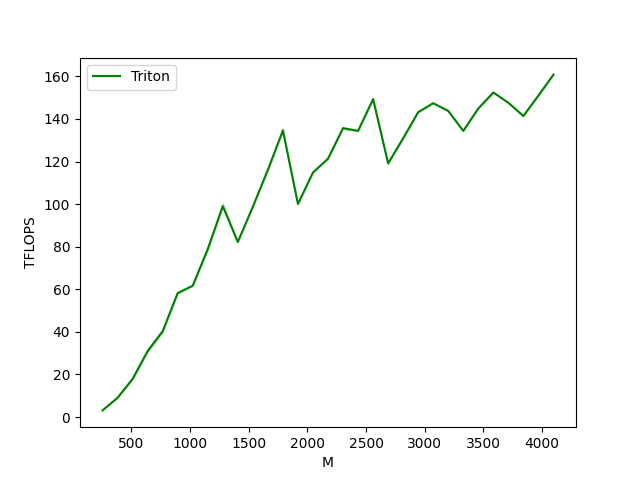

The data file committed next to this chart (first rows):
M, N, K, Triton
256, 256, 256, 3.139
384, 384, 384, 9.074
512, 512, 512, 17.89
640, 640, 640, 30.97
768, 768, 768, 40.27
896, 896, 896, 58.24
1024, 1024, 1024, 61.68
1152, 1152, 1152, 78.9
1280, 1280, 1280, 99.07
1408, 1408, 1408, 82.25
1536, 1536, 1536, 98.78
1664, 1664, 1664, 116.1
1792, 1792, 1792, 134.6
1920, 1920, 1920, 100.1
2048, 2048, 2048, 114.8
2176, 2176, 2176, 121.3
2304, 2304, 2304, 135.7
2432, 2432, 2432, 134.4
2560, 2560, 2560, 149.3
2688, 2688, 2688, 119.1
2816, 2816, 2816, 130.9
2944, 2944, 2944, 143.2
3072, 3072, 3072, 147.4
3200, 3200, 3200, 143.7
3328, 3328, 3328, 134.4
3456, 3456, 3456, 144.9
3584, 3584, 3584, 152.4
3712, 3712, 3712, 147.6
3840, 3840, 3840, 141.4
3968, 3968, 3968, 151
4096, 4096, 4096, 160.8
